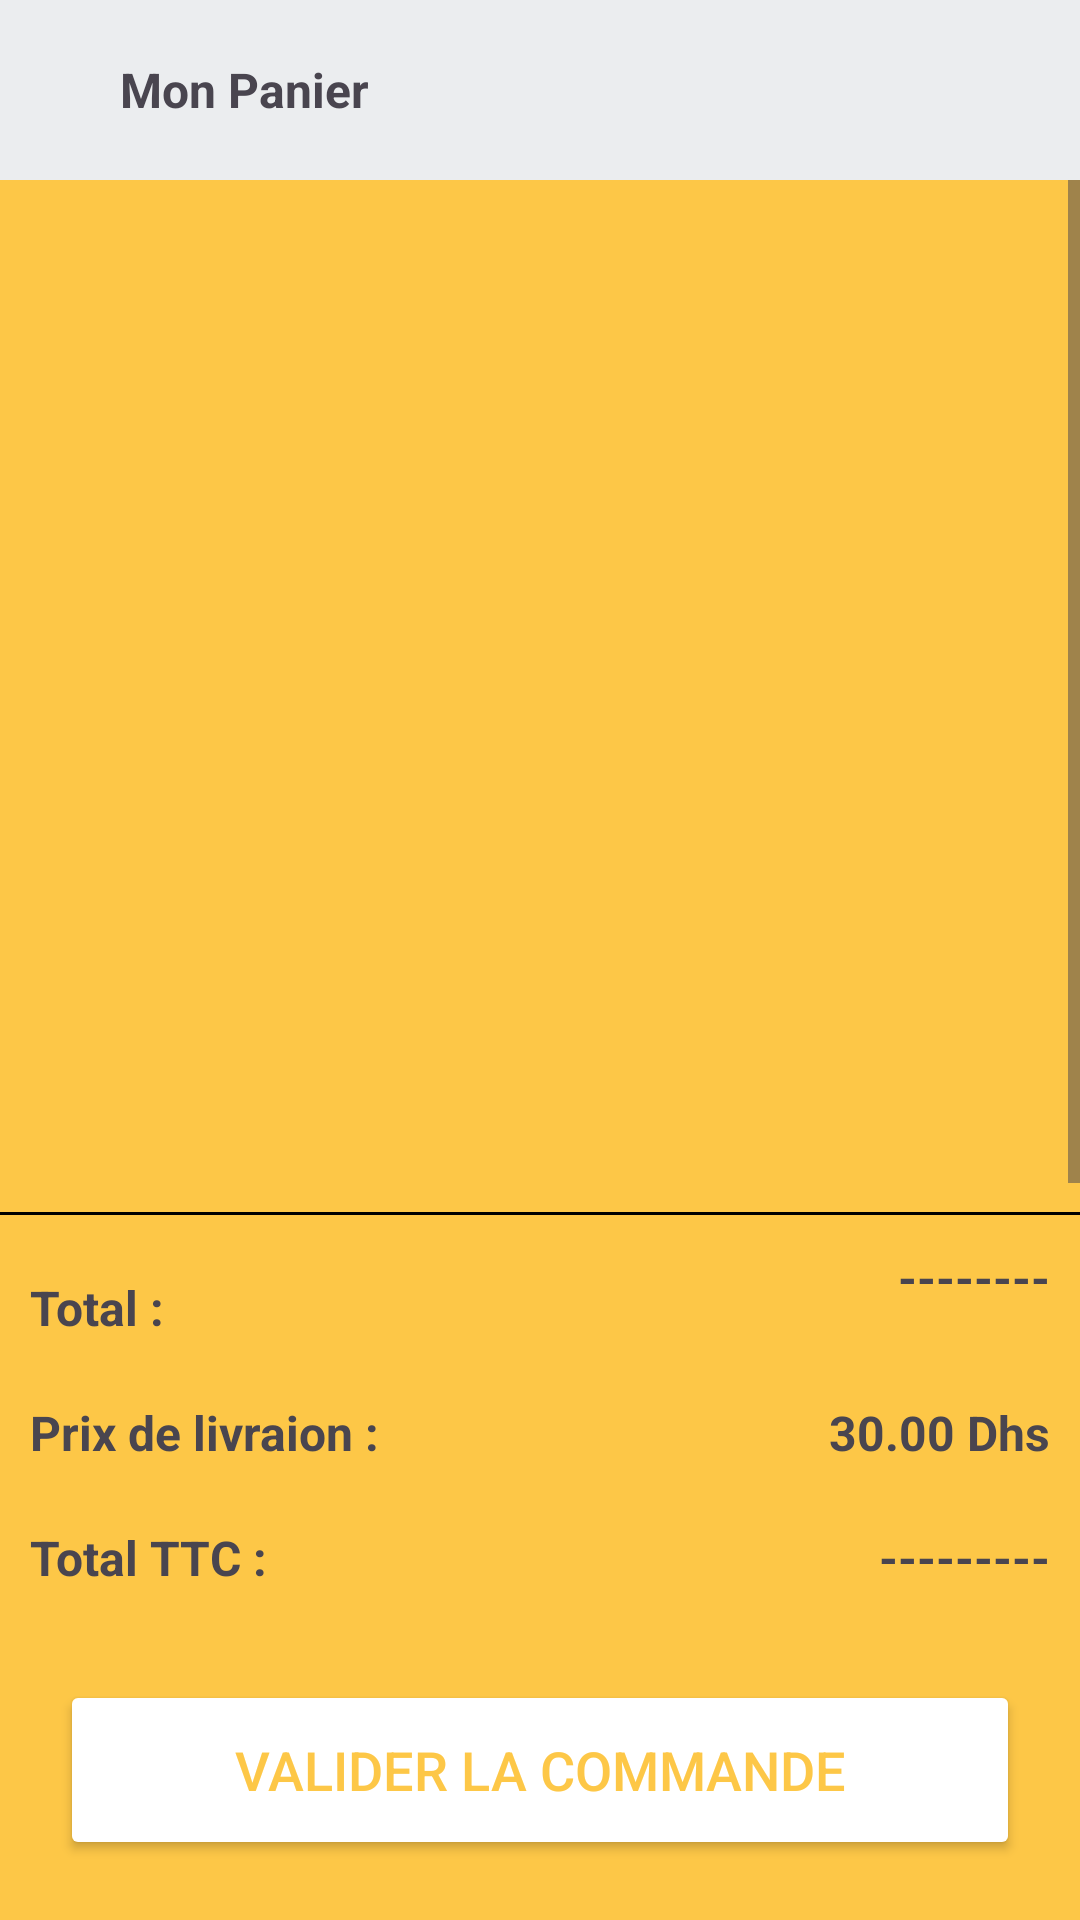

Write the Android layout XML for this screen, with the resource values it uses.
<!-- AndroidManifest.xml: application theme Theme.JoutiaApp -->
<!-- res/layout/activity_panier.xml -->
<?xml version="1.0" encoding="utf-8"?>
<LinearLayout xmlns:android="http://schemas.android.com/apk/res/android"
    xmlns:app="http://schemas.android.com/apk/res-auto"
    xmlns:tools="http://schemas.android.com/tools"
    android:id="@+id/main"
    android:orientation="vertical"
    android:background="@color/color_app"
    android:layout_width="match_parent"
    android:layout_height="match_parent"
    tools:context=".PanierActivity">

    <LinearLayout
        android:background="#ebedef"
        android:layout_width="match_parent"
        android:layout_height="60dp"
        android:orientation="horizontal">

        <ImageView
            android:onClick="goBack"
            android:layout_marginLeft="10dp"
            android:layout_marginTop="20dp"
            android:layout_width="20dp"
            android:layout_height="20dp"
            android:src="@drawable/ic_left"/>


        <TextView
            android:layout_margin="10dp"
            android:layout_gravity="center"
            android:textSize="16dp"
            android:textStyle="bold"
            android:layout_width="wrap_content"
            android:layout_height="wrap_content"
            android:text="@string/mon_panier" />


    </LinearLayout>

    <ScrollView
        android:layout_weight="1"
        android:layout_width="match_parent"
        android:layout_height="wrap_content"
        android:fillViewport="true">

      <androidx.recyclerview.widget.RecyclerView
          android:layout_margin="10dp"
          android:layout_width="match_parent"
          android:layout_height="match_parent"
          android:id="@+id/recycler_panier"/>
    </ScrollView>

    <ScrollView
        android:layout_width="match_parent"
        android:layout_height="wrap_content"
        android:fillViewport="true">

        <LinearLayout
            android:layout_gravity="bottom"
            android:gravity="bottom"
            android:orientation="vertical"
            android:layout_width="match_parent"
            android:layout_height="wrap_content"
            android:layout_weight="1">

            <View
                android:layout_width="match_parent"
                android:layout_height="1dp"
                android:background="@color/black"/>

            <LinearLayout
                android:layout_marginTop="10dp"
                android:layout_width="match_parent"
                android:layout_height="wrap_content"
                android:orientation="horizontal">

                <TextView
                    android:layout_weight="1"
                    android:layout_margin="10dp"
                    android:layout_gravity="center"
                    android:textSize="16dp"
                    android:textStyle="bold"
                    android:layout_width="wrap_content"
                    android:layout_height="wrap_content"
                    android:text="Total :" />

                <TextView
                    android:id="@+id/totalpanier"
                    android:layout_weight="1"
                    android:layout_margin="10dp"
                    android:layout_gravity="right"
                    android:gravity="end"
                    android:textSize="16dp"
                    android:textStyle="bold"
                    android:layout_width="wrap_content"
                    android:layout_height="wrap_content"
                    android:text="--------" />

            </LinearLayout>

            <LinearLayout
                android:layout_width="match_parent"
                android:layout_height="wrap_content"
                android:orientation="horizontal">

                <TextView
                    android:layout_weight="1"
                    android:layout_margin="10dp"
                    android:layout_gravity="center"
                    android:textSize="16dp"
                    android:textStyle="bold"
                    android:layout_width="wrap_content"
                    android:layout_height="wrap_content"
                    android:text="Prix de livraion :" />

                <TextView
                    android:layout_weight="1"
                    android:layout_margin="10dp"
                    android:layout_gravity="center"
                    android:gravity="end"
                    android:textSize="16dp"
                    android:textStyle="bold"
                    android:layout_width="wrap_content"
                    android:layout_height="wrap_content"
                    android:text="30.00 Dhs" />

            </LinearLayout>

            <LinearLayout
                android:layout_width="match_parent"
                android:layout_height="wrap_content"
                android:orientation="horizontal">

                <TextView
                    android:layout_weight="1"
                    android:layout_margin="10dp"
                    android:layout_gravity="center"
                    android:textSize="16dp"
                    android:textStyle="bold"
                    android:layout_width="wrap_content"
                    android:layout_height="wrap_content"
                    android:text="Total TTC :" />

                <TextView
                    android:id="@+id/totalttc"
                    android:gravity="end"
                    android:layout_weight="1"
                    android:layout_margin="10dp"
                    android:layout_gravity="center"
                    android:textSize="16dp"
                    android:textStyle="bold"
                    android:layout_width="wrap_content"
                    android:layout_height="wrap_content"
                    android:text="---------" />

            </LinearLayout>

            <Button
                android:id="@+id/btn_buy"
                android:layout_margin="20dp"
                android:textColor="@color/color_app"
                android:layout_width="match_parent"
                android:layout_height="60dp"
                android:backgroundTint="@color/white"
                android:text="@string/valider_la_commande"
                android:textSize="18sp"
                app:cornerRadius="20dp" />

        </LinearLayout>


    </ScrollView>









</LinearLayout>
<!-- resources referenced by this layout -->
<resources>
  <color name="black">#FF000000</color>
  <color name="color_app">#fdc747</color>
  <color name="white">#FFFFFFFF</color>
  <string name="mon_panier">Mon Panier</string>
  <string name="valider_la_commande">Valider la Commande</string>
  <style name="Theme.JoutiaApp" parent="Base.Theme.JoutiaApp" />
  <style name="Base.Theme.JoutiaApp" parent="Theme.Material3.Light.NoActionBar">
          
          
      </style>
</resources>
